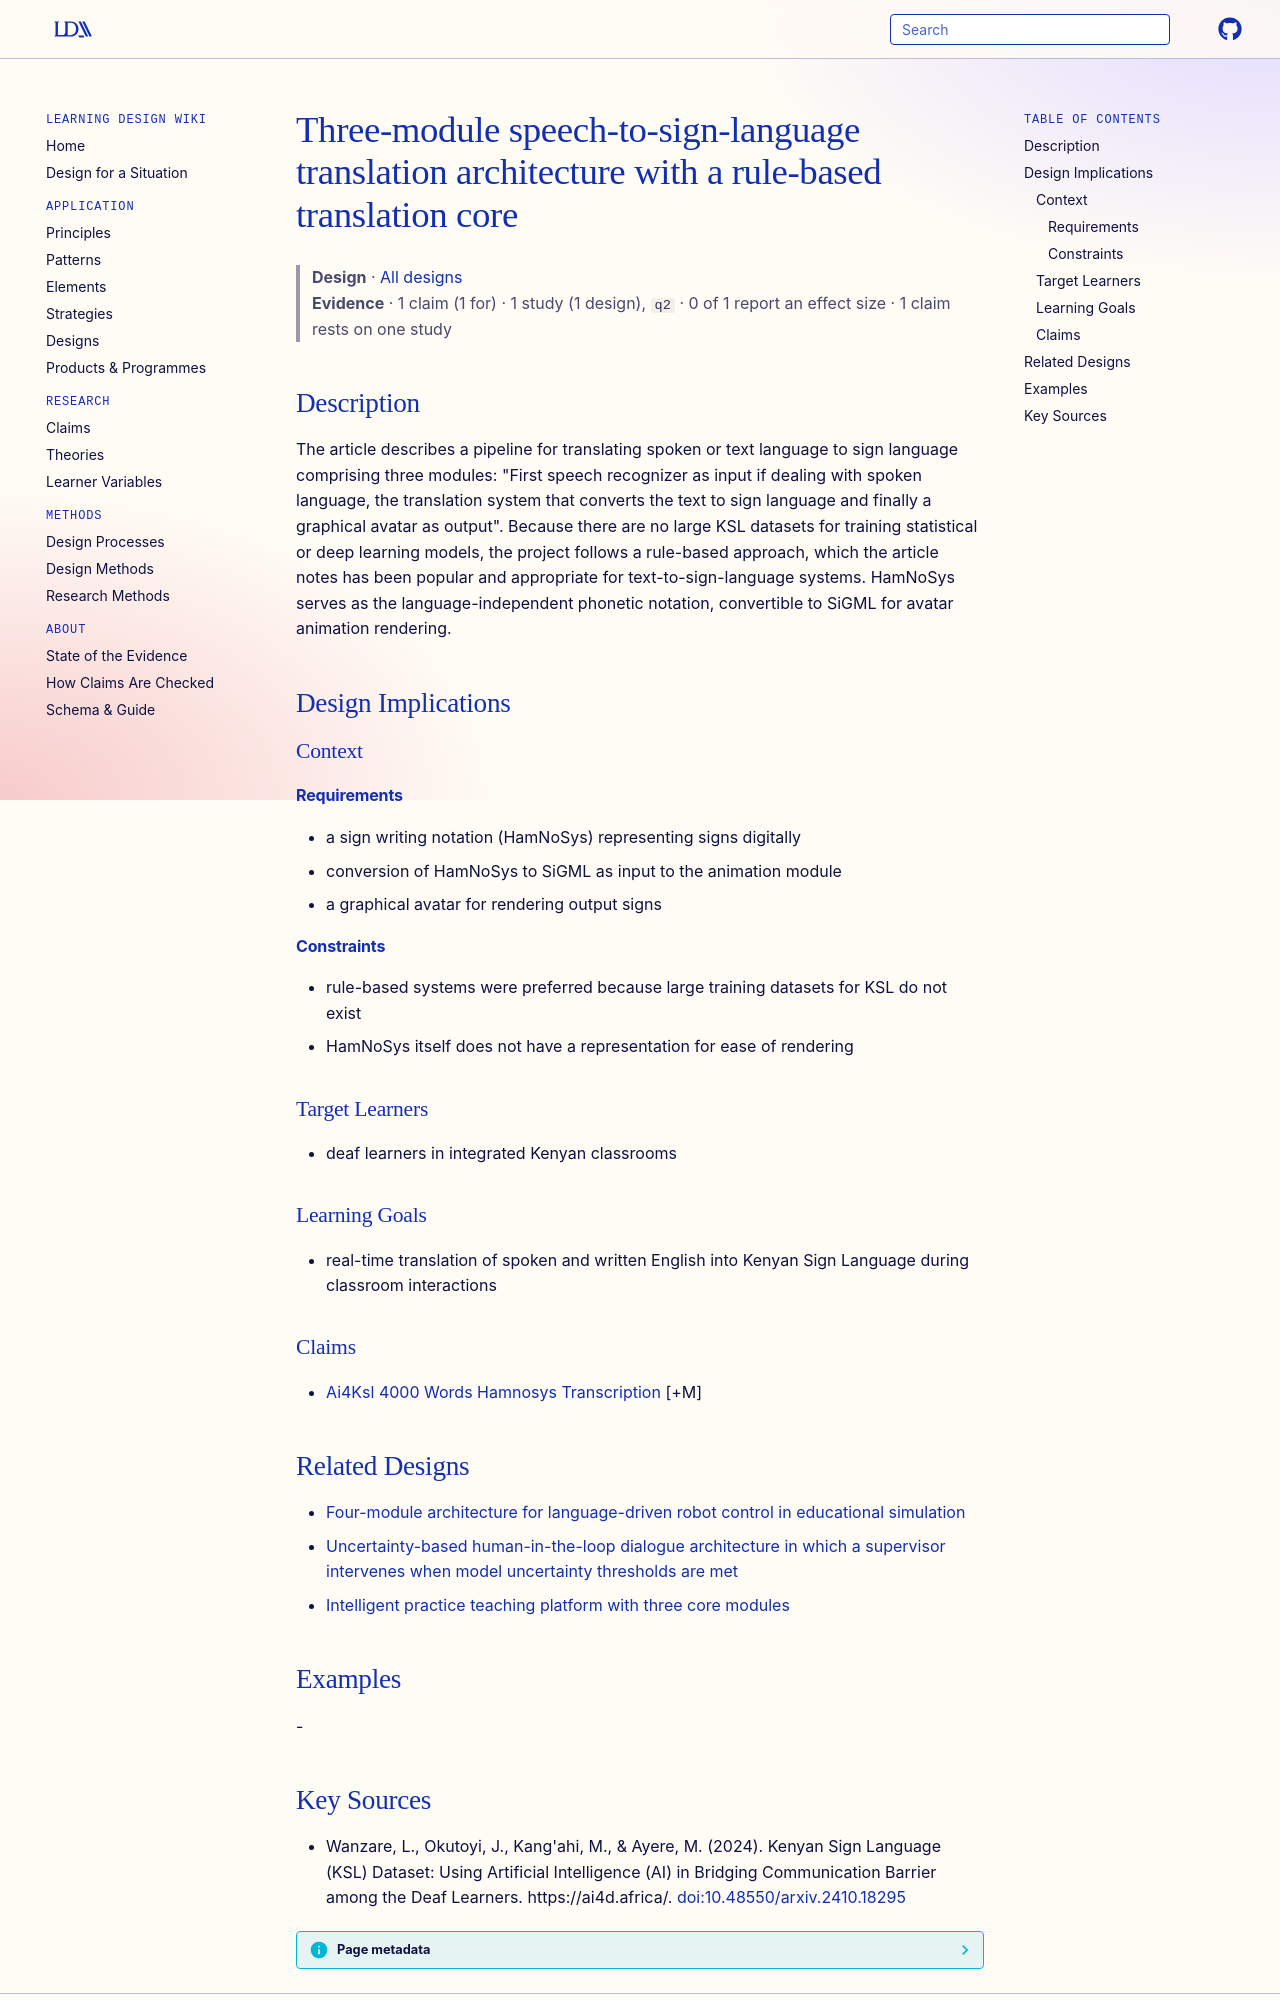

repository: Learning-Design-Alliance/learning-wiki · page: designs/speech-to-sign-translation-three-module-architecture/index.html · generator: mkdocs

---
type: design
id: speech-to-sign-translation-three-module-architecture
title: Three-module speech-to-sign-language translation architecture with a rule-based translation core
description: "The article describes a pipeline for translating spoken or text language to sign language comprising three modules: \"First speech recognizer as input if dealing with spoken language, the translation system that conver..."
status: review
generated:
  by: "process:settle-candidates"
  at: 2026-11-20
sources:
  - id: wanzare-2024
    resource: "https://ai4d.africa/"
    title: "Wanzare, L., Okutoyi, J., Kang'ahi, M., & Ayere, M. (2024). Kenyan Sign Language (KSL) Dataset: Using Artificial Intelligence (AI) in Bridging Communication Barrier among the Deaf Learners. https://ai4d.africa/"
    author: "Wanzare, L., Okutoyi, J., Kang'ahi, M., & Ayere, M"
---

# Three-module speech-to-sign-language translation architecture with a rule-based translation core

> **Design** · [All designs](index.md)
> **Evidence** · 1 claim (1 for) · 1 study (1 design), `q2` · 0 of 1 report an effect size · 1 claim rests on one study

## Description
The article describes a pipeline for translating spoken or text language to sign language comprising three modules: "First speech recognizer as input if dealing with spoken language, the translation system that converts the text to sign language and finally a graphical avatar as output". Because there are no large KSL datasets for training statistical or deep learning models, the project follows a rule-based approach, which the article notes has been popular and appropriate for text-to-sign-language systems. HamNoSys serves as the language-independent phonetic notation, convertible to SiGML for avatar animation rendering.

## Design Implications

### Context
#### Requirements
- a sign writing notation (HamNoSys) representing signs digitally
- conversion of HamNoSys to SiGML as input to the animation module
- a graphical avatar for rendering output signs
#### Constraints
- rule-based systems were preferred because large training datasets for KSL do not exist
- HamNoSys itself does not have a representation for ease of rendering

### Target Learners
- deaf learners in integrated Kenyan classrooms

### Learning Goals
- real-time translation of spoken and written English into Kenyan Sign Language during classroom interactions

### Claims
- [Ai4Ksl 4000 Words Hamnosys Transcription](../claims/ai4ksl-4000-words-hamnosys-transcription.md) [+M]

## Related Designs

- [Four-module architecture for language-driven robot control in educational simulation](edusim-llm-four-module-architecture.md)
- [Uncertainty-based human-in-the-loop dialogue architecture in which a supervisor intervenes when model uncertainty thresholds are met](uncertainty-threshold-supervisor-intervention-architecture.md)
- [Intelligent practice teaching platform with three core modules](intelligent-practice-teaching-platform-obgyn.md)

## Examples
-
